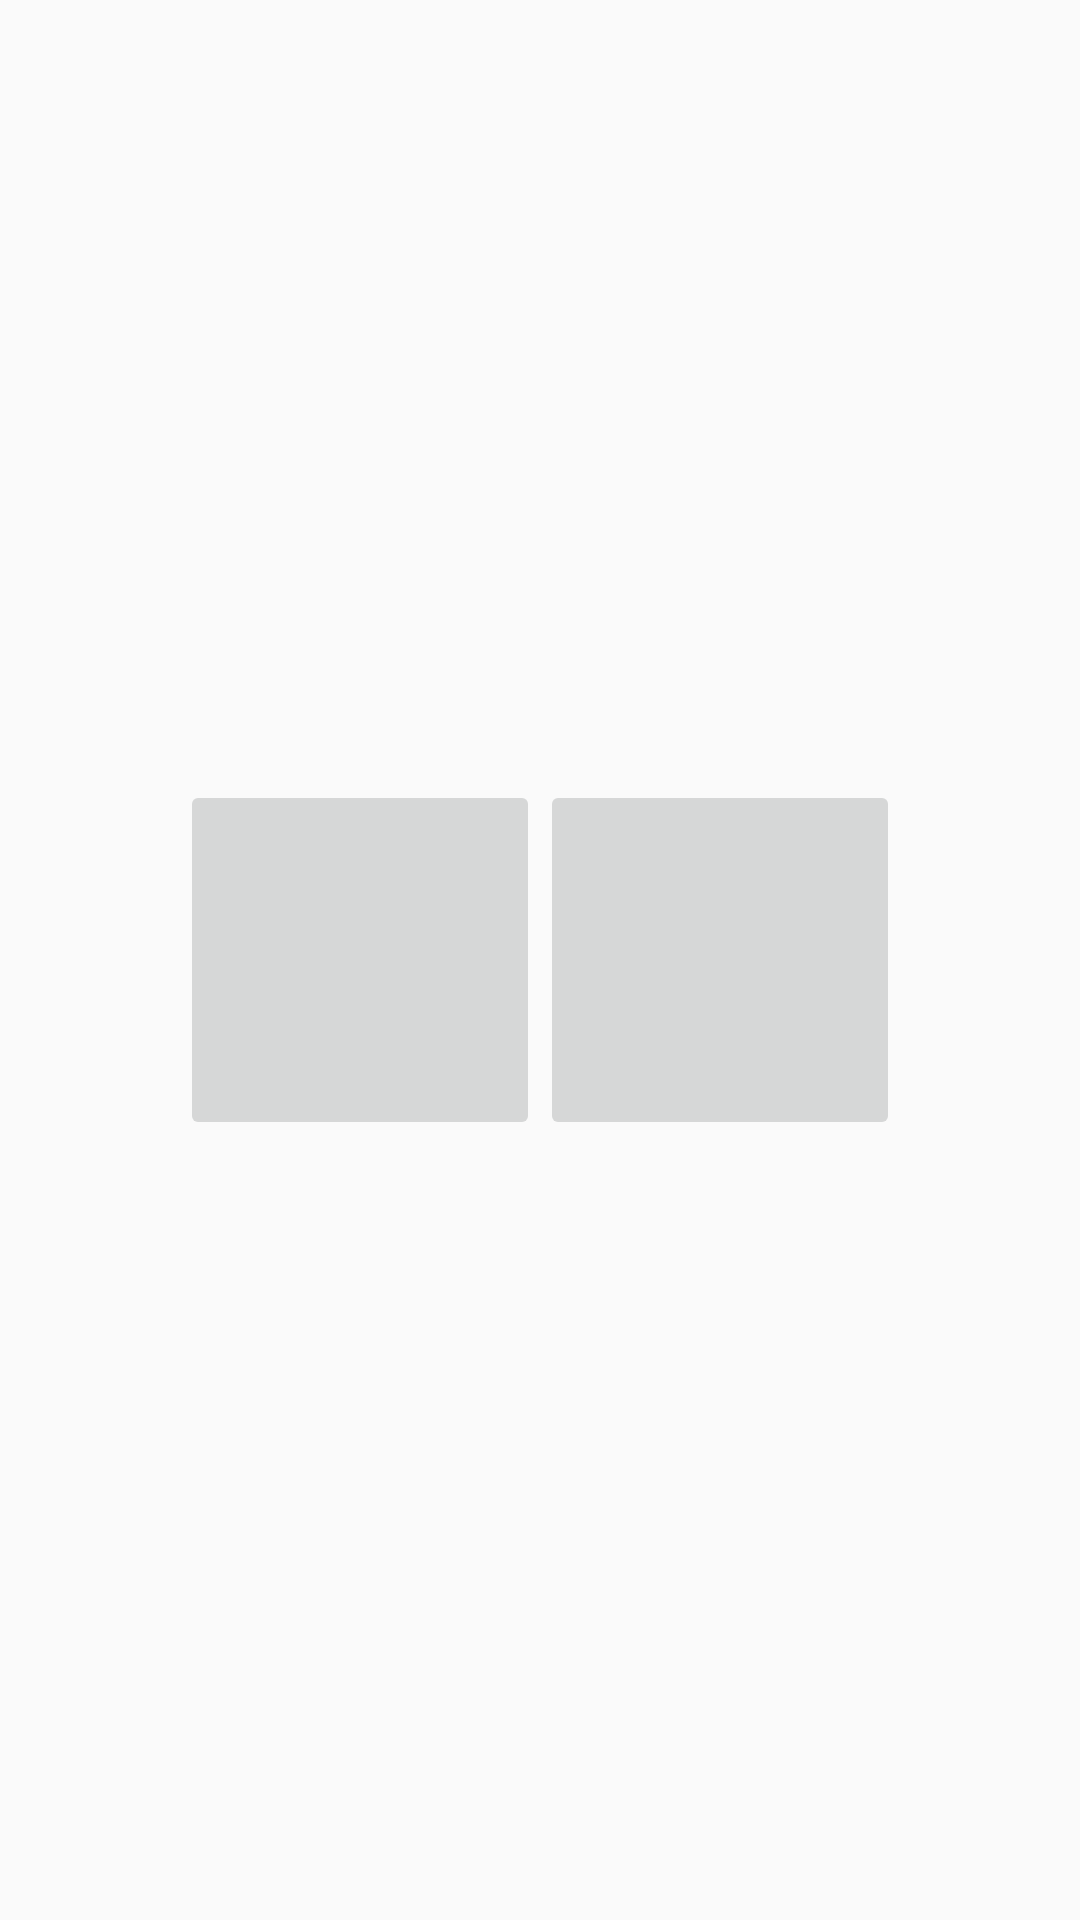

Produce the Android XML layout that renders to this screen, including the resource entries it uses.
<!-- AndroidManifest.xml: application theme AppTheme -->
<!-- res/layout/fragment_dialog.xml -->
<LinearLayout
    android:orientation="horizontal"
    android:layout_width="fill_parent"
    android:layout_height="fill_parent"
    xmlns:android="http://schemas.android.com/apk/res/android"
    android:gravity="center_vertical|center_horizontal">

    <ImageButton
        android:layout_width="120dp"
        android:layout_height="120dp"
        android:id="@+id/btCamera"
        android:src="@drawable/camera" />


    <ImageButton
        android:layout_width="120dp"
        android:layout_height="120dp"
        android:id="@+id/btGallery"
        android:src="@drawable/gallery" />
</LinearLayout>
<!-- resources referenced by this layout -->
<resources>
  <style name="AppTheme" parent="Theme.AppCompat.Light.DarkActionBar">
          
  
          
          <item name="android:actionBarStyle">@style/MyActionBar</item>
          
          <item name="actionBarStyle">@style/MyActionBar</item>
  
      </style>
  <style name="MyActionBar" parent="@style/Widget.AppCompat.Light.ActionBar.Solid">
          
          <item name="android:background">@color/deep_purple_500</item>
          
          <item name="background">@color/deep_purple_500</item>
  
          
          <item name="android:titleTextStyle">@style/MyTheme.ActionBar.TitleTextStyle</item>
          
          <item name="titleTextStyle">@style/MyTheme.ActionBar.TitleTextStyle</item>
      </style>
  <color name="deep_purple_500">#673ab7</color>
  <style name="MyTheme.ActionBar.TitleTextStyle" parent="@style/TextAppearance.AppCompat.Widget.ActionBar.Title">
          <item name="android:textColor">@color/white</item>
      </style>
  <color name="white">#ffffff</color>
</resources>
